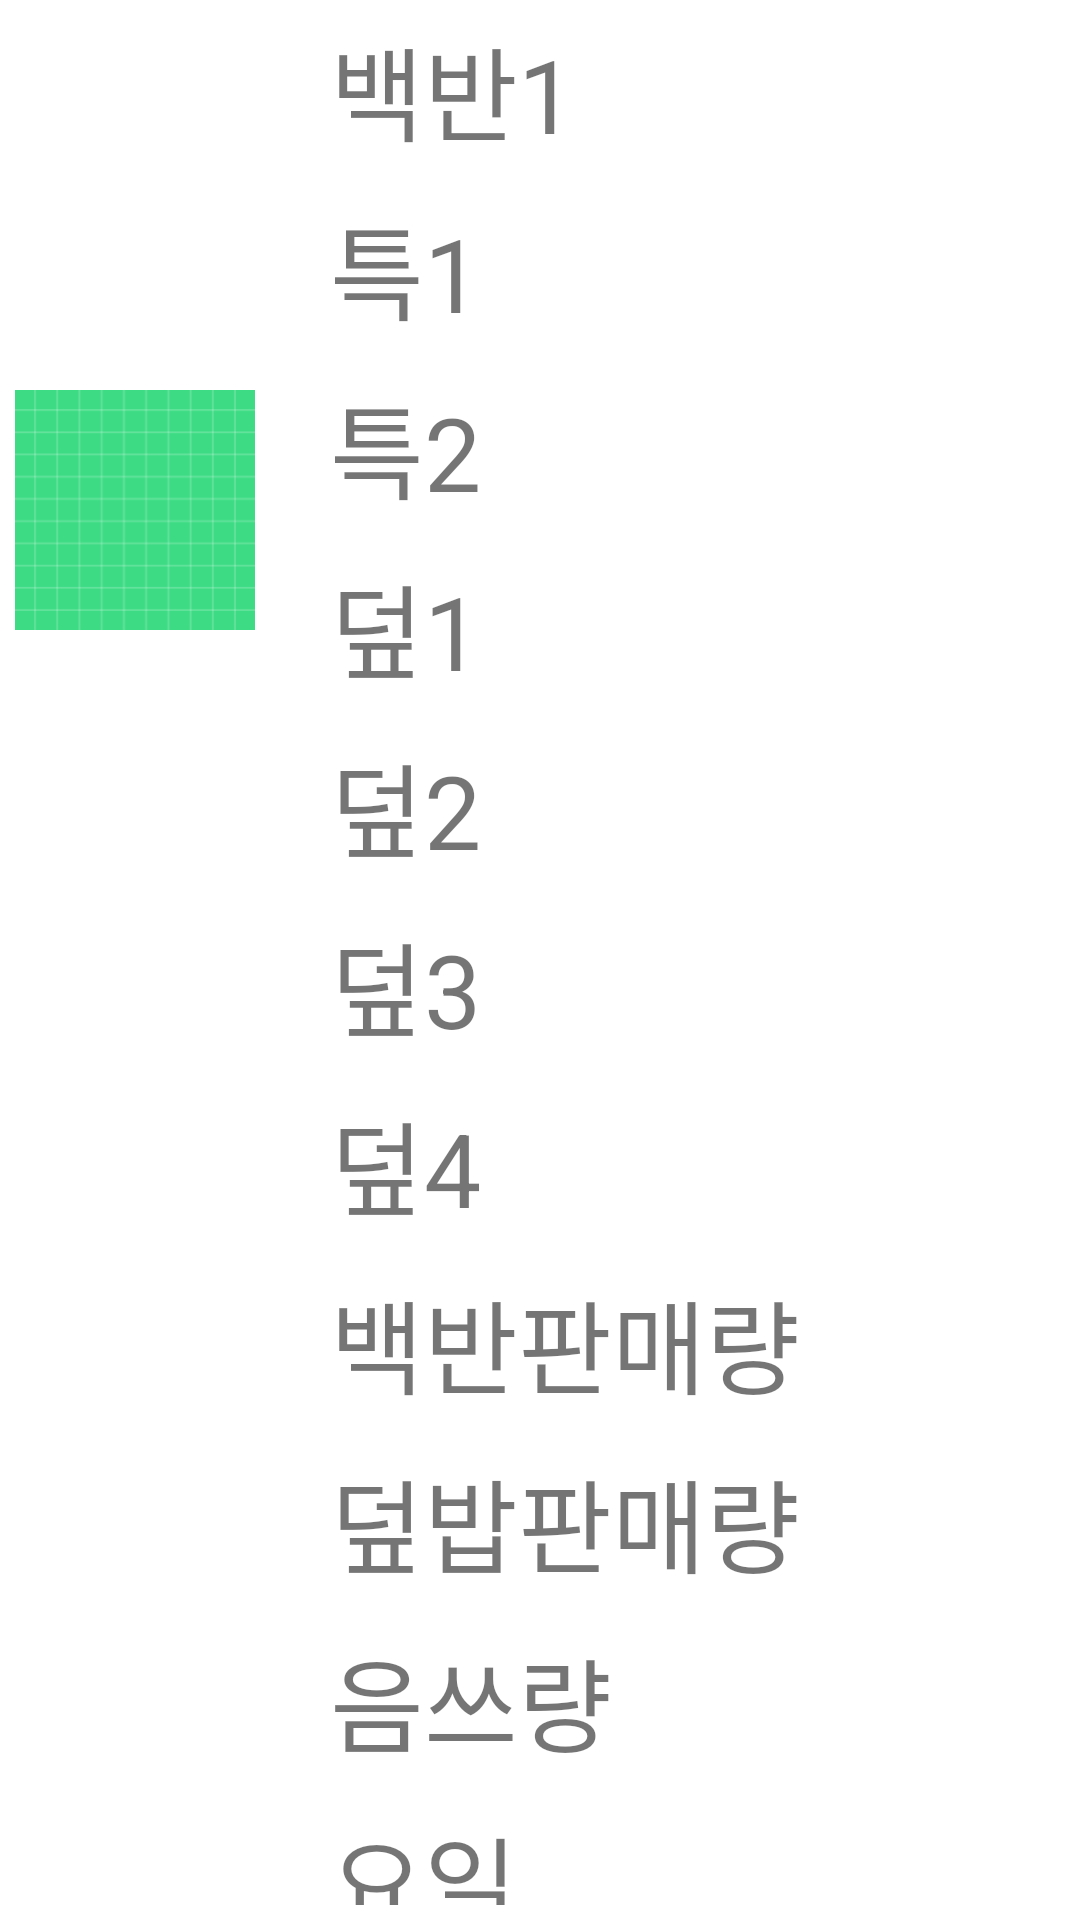

Write the Android layout XML for this screen, with the resource values it uses.
<!-- AndroidManifest.xml: application theme Theme.FirebaseRegister2 -->
<!-- res/layout/kangwon_list_item.xml -->
<?xml version="1.0" encoding="utf-8"?>
<LinearLayout xmlns:android="http://schemas.android.com/apk/res/android"
    xmlns:tools="http://schemas.android.com/tools"
    android:orientation="vertical"
    android:layout_width="match_parent"
    android:layout_height="match_parent">
    <LinearLayout
        android:layout_width="match_parent"
        android:layout_height="wrap_content"
        android:orientation="horizontal"
        tools:ignore="UselessParent">


        <ImageView
            android:id="@+id/iv_profile"
            android:layout_width="80dp"
            android:layout_height="330dp"
            android:layout_margin="5dp"
            android:textSize="34sp"
            android:src="@drawable/ic_launcher_background"
            android:contentDescription="@string/list_todo" />

        <LinearLayout
            android:layout_width="wrap_content"
            android:layout_height="wrap_content"
            android:layout_marginStart="15dp"
            android:orientation="vertical">

            <TextView
                android:id="@+id/tv_data_bak_menu_1"
                android:layout_width="wrap_content"
                android:layout_height="wrap_content"
                android:text="@string/list_bak1"
                android:layout_margin="5dp"
                android:textSize="34sp"

                />
            <TextView
                android:id="@+id/tv_data_sp_menu_1"
                android:layout_width="wrap_content"
                android:layout_height="wrap_content"
                android:text="@string/list_special1"
                android:layout_margin="5dp"
                android:textSize="34sp"

                />

            <TextView
                android:id="@+id/tv_data_sp_menu_2"
                android:layout_width="wrap_content"
                android:layout_height="wrap_content"
                android:text="@string/list_special2"
                android:layout_margin="5dp"
                android:textSize="34sp"

                />
            <TextView
                android:id="@+id/tv_data_dup_menu_1"
                android:layout_width="wrap_content"
                android:layout_height="wrap_content"
                android:text="@string/list_rice1"
                android:layout_margin="5dp"
                android:textSize="34sp"

                />

            <TextView
                android:id="@+id/tv_data_dup_menu_2"
                android:layout_width="wrap_content"
                android:layout_height="wrap_content"
                android:text="@string/list_rice2"
                android:layout_margin="5dp"
                android:textSize="34sp"

                />

            <TextView
                android:id="@+id/tv_data_dup_menu_3"
                android:layout_width="wrap_content"
                android:layout_height="wrap_content"
                android:text="@string/list_rice3"
                android:layout_margin="5dp"
                android:textSize="34sp"

                />

            <TextView
                android:id="@+id/tv_data_dup_menu_4"
                android:layout_width="wrap_content"
                android:layout_height="wrap_content"
                android:text="@string/list_rice4"
                android:layout_margin="5dp"
                android:textSize="34sp"

                />


            <TextView
                android:id="@+id/tv_data_bak_tickets"
                android:layout_width="wrap_content"
                android:layout_height="wrap_content"
                android:text="@string/list_bak_sell"
                android:layout_margin="5dp"
                android:textSize="34sp"

                />


            <TextView
                android:id="@+id/tv_data_dup_tickets"
                android:layout_width="wrap_content"
                android:layout_height="wrap_content"
                android:text="@string/list_rice_Sell"
                android:layout_margin="5dp"
                android:textSize="34sp"

                />

            <TextView
                android:id="@+id/tv_foodwaste"
                android:layout_width="wrap_content"
                android:layout_height="wrap_content"
                android:text="@string/list_trash"
                android:layout_margin="5dp"
                android:textSize="34sp"

                />

            <TextView
                android:id="@+id/tv_day"
                android:layout_width="wrap_content"
                android:layout_height="wrap_content"
                android:text="@string/list_day"
                android:layout_margin="5dp"
                android:textSize="34sp"

                />

            <TextView
                android:id="@+id/tv_date"
                android:layout_width="wrap_content"
                android:layout_height="wrap_content"
                android:text="@string/list_date"
                android:layout_margin="5dp"
                android:textSize="34sp"

                />
        </LinearLayout>
    </LinearLayout>

</LinearLayout>
<!-- resources referenced by this layout -->
<resources>
  <!-- drawable ic_launcher_background: vector/xml drawable (drawable, 3197 chars, omitted) -->
  <string name="list_bak1">백반1</string>
  <string name="list_bak_sell">백반판매량</string>
  <string name="list_date">년/월/일</string>
  <string name="list_day">요일</string>
  <string name="list_rice1">덮1</string>
  <string name="list_rice2">덮2</string>
  <string name="list_rice3">덮3</string>
  <string name="list_rice4">덮4</string>
  <string name="list_rice_Sell">덮밥판매량</string>
  <string name="list_special1">특1</string>
  <string name="list_special2">특2</string>
  <string name="list_todo">TODO</string>
  <string name="list_trash">음쓰량</string>
  <style name="Theme.FirebaseRegister2" parent="Theme.MaterialComponents.DayNight.DarkActionBar">
          
          <item name="colorPrimary">@color/purple_200</item>
          <item name="colorPrimaryVariant">@color/purple_700</item>
          <item name="colorOnPrimary">@color/black</item>
          
          <item name="colorSecondary">@color/teal_200</item>
          <item name="colorSecondaryVariant">@color/teal_200</item>
          <item name="colorOnSecondary">@color/black</item>
          
          <item name="android:statusBarColor">?attr/colorPrimaryVariant</item>
          
      </style>
  <!-- not gathered from this repository: default colours our renderer supplied (Android Studio template values) -->
  <color name="purple_200">#FFBB86FC</color>
  <color name="purple_700">#FF3700B3</color>
  <color name="teal_200">#FF03DAC5</color>
  <color name="black">#FF000000</color>
</resources>
